Run: headless pygame with SDL's dummy video driver; simulated clock (each Clock.tick advances the game by its frame time, no real sleeping); random seed 0; keys injected as events and as key.get_pressed() state; no mouse input.
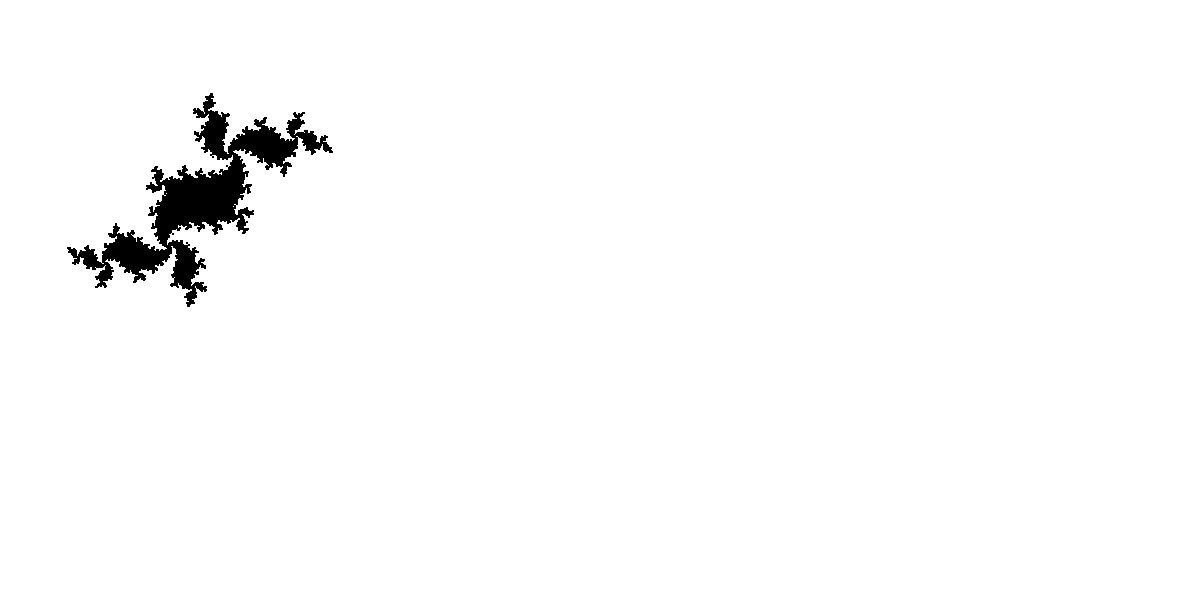
Frame 1 of 4 · flips 1–60 · no input
Frame 2 of 4 · flips 61–180 · tapped SPACE, RETURN · held RIGHT (→), D · screen unchanged from frame 1, image omitted
Frame 3 of 4 · flips 181–300 · held DOWN (↓), S · screen unchanged from frame 2, image omitted
Frame 4 of 4 · flips 301–420 · held LEFT (←), A, UP (↑), W · screen unchanged from frame 3, image omitted

The pygame program that drew these frames:

import pygame
import os

WHITE = (255, 255, 255)
BLACK = (0, 0, 0)


# sets the position of the pygame window
x = 20
y = 40
os.environ["SDL_VIDEo_WINDOW_POS"] = "%d, %d" % (x,y)

pygame.init()

W = 1200
H = 600

sc = pygame.display.set_mode((W, H))
pygame.display.set_caption("Julia set")
sc.fill(WHITE)

FPS = 30
clock = pygame.time.Clock()


c = complex(-0.2, 0.75) # размер области рисования
P = 200  # области рисования (пиксели)
scale = P / 2 # маштабный коэффициент 
n_iter = 100

for y in range(-P, P):
    for x in range(-P, P):
        a = x/ scale
        b = y / scale
        z = complex(a, b)
        for n in range(n_iter):
            z = z ** 2 + c
            if abs(z) > 2:
                break
        else:
            pygame.draw.circle(sc, BLACK, (x + P, y + P), 1)

while True:
    for event in pygame.event.get():
        if event.type == pygame.QUIT:
            exit()

    pygame.display.flip()
    clock.tick(FPS)
